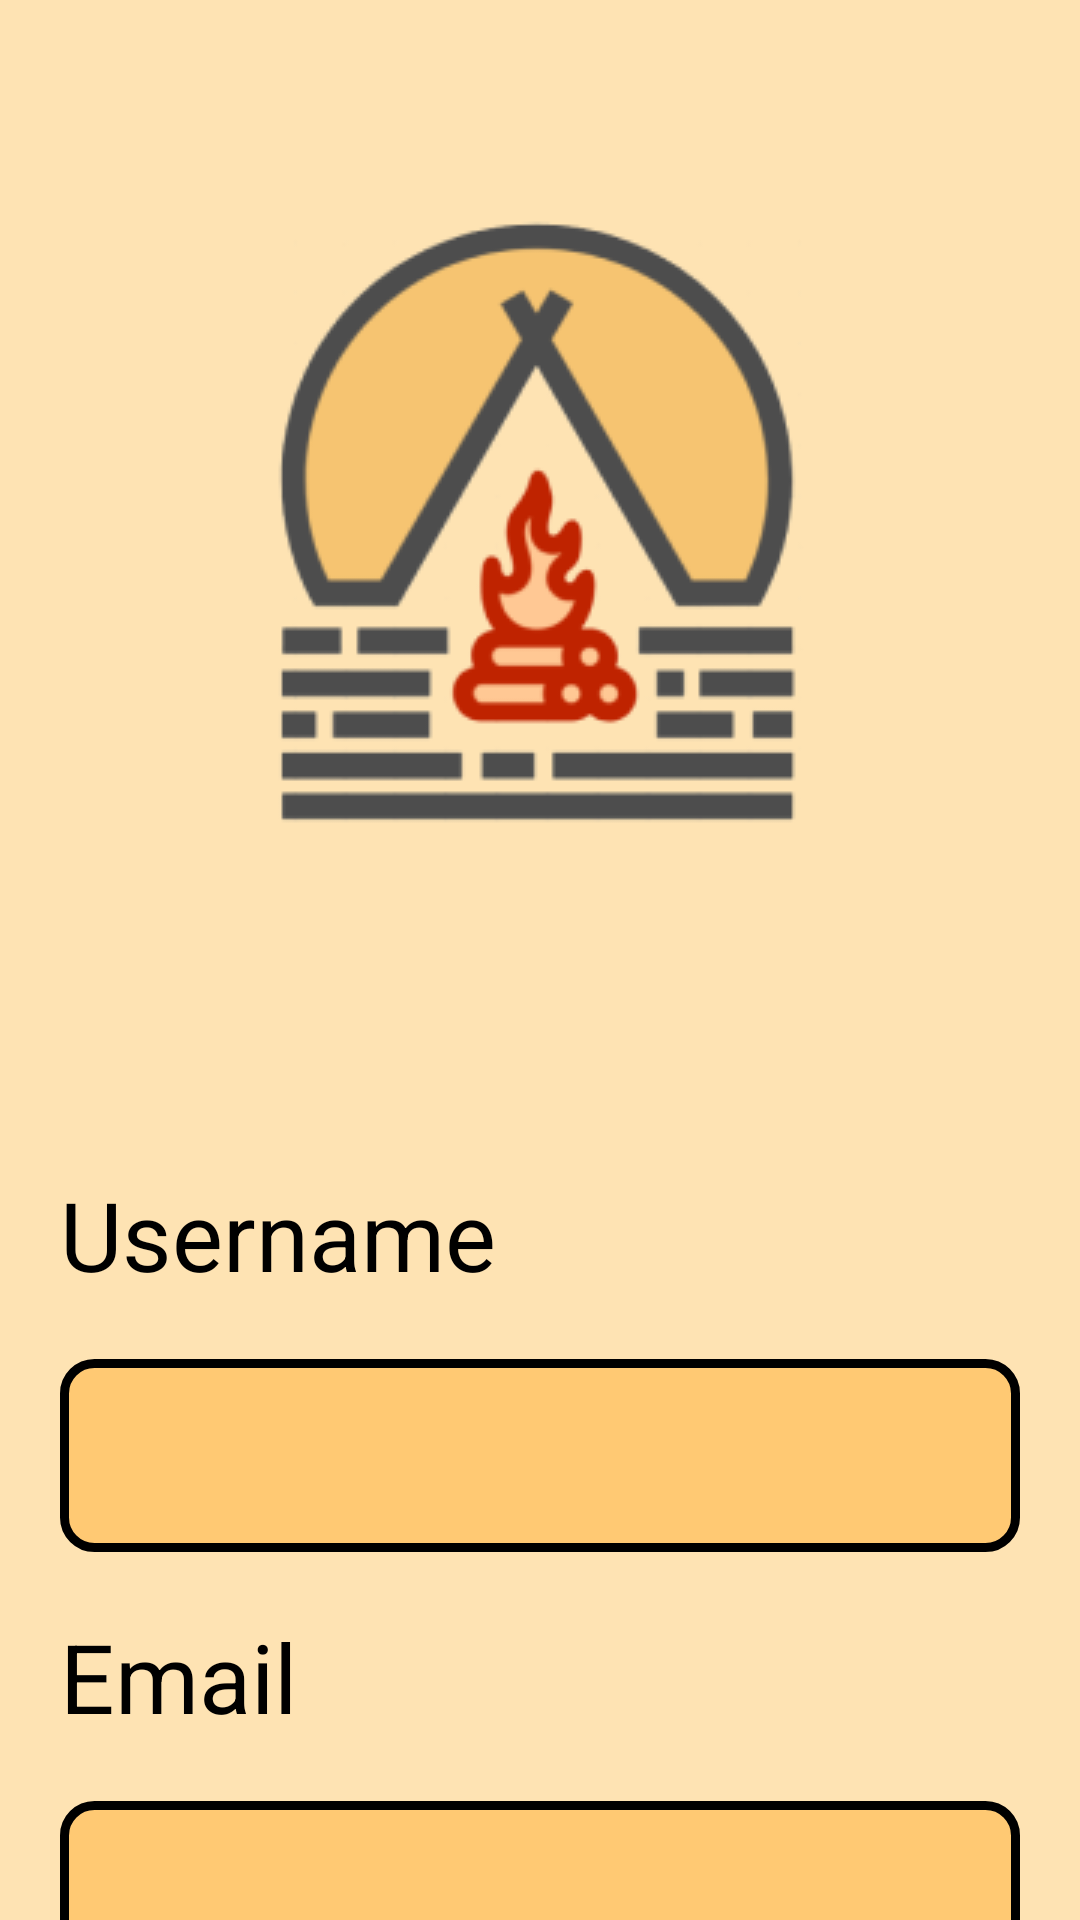

This screen was rendered from an Android layout file. Write that file and the resources it references.
<!-- AndroidManifest.xml: application theme AppTheme -->
<!-- res/layout/activity_register.xml -->
<?xml version="1.0" encoding="utf-8"?>
<androidx.coordinatorlayout.widget.CoordinatorLayout
    xmlns:android="http://schemas.android.com/apk/res/android"
    xmlns:app="http://schemas.android.com/apk/res-auto"
    xmlns:tools="http://schemas.android.com/tools"
    android:layout_width="match_parent"
    android:layout_height="match_parent">

    <com.google.android.material.appbar.AppBarLayout
        android:id="@+id/toolbar_detail"
        android:layout_width="match_parent"
        android:layout_height="wrap_content">

        <com.google.android.material.appbar.CollapsingToolbarLayout
            android:layout_width="match_parent"
            android:layout_height="350dp"
            app:layout_scrollFlags="scroll|exitUntilCollapsed|enterAlwaysCollapsed">

            <ImageView
                android:id="@+id/image_cover"
                android:layout_width="match_parent"
                android:layout_height="match_parent"
                android:adjustViewBounds="true"
                android:keepScreenOn="true"
                android:scaleType="centerInside"
                android:src="@drawable/logo_only"
                android:background="@color/primary"
                app:layout_collapseMode="parallax" />

            <androidx.appcompat.widget.Toolbar
                android:id="@+id/toolbar"
                android:layout_width="match_parent"
                android:layout_height="?attr/actionBarSize"
                app:layout_collapseMode="pin"
                android:layout_margin="10dp"
                app:popupTheme="@style/ThemeOverlay.AppCompat.Light"
                app:titleTextColor="@color/white">

                <Button
                    android:id="@+id/moveToLogin"
                    android:layout_width="60dp"
                    android:layout_height="60dp"
                    android:background="@drawable/baseline_arrow_back_ios_24"
                    android:backgroundTint="@color/black"
                    android:clickable="true"
                    android:onClick="onClick" />

            </androidx.appcompat.widget.Toolbar>
        </com.google.android.material.appbar.CollapsingToolbarLayout>
    </com.google.android.material.appbar.AppBarLayout>

    <androidx.core.widget.NestedScrollView
        android:layout_width="match_parent"
        android:layout_height="match_parent"
        android:background="@color/primary"
        app:layout_behavior="@string/appbar_scrolling_view_behavior">

        <LinearLayout
            android:layout_width="match_parent"
            android:layout_height="wrap_content"
            android:layout_centerVertical="true"
            android:layout_margin="@dimen/activity_horizontal_margin"
            android:orientation="vertical">

            

            <TextView
                android:layout_width="match_parent"
                android:layout_height="wrap_content"
                android:layout_marginTop="@dimen/activity_vertical_margin"
                android:text="Username"
                android:textColor="@color/black"
                android:textSize="@dimen/textSizeBig" />

            <EditText
                android:id="@+id/edt_username_register"
                android:layout_width="match_parent"
                android:layout_height="wrap_content"
                android:layout_marginTop="@dimen/activity_vertical_margin"
                android:background="@drawable/frame_rounded"
                android:inputType="text"
                android:paddingLeft="@dimen/activity_horizontal_margin"
                android:paddingTop="@dimen/activity_vertical_margin"
                android:paddingRight="@dimen/activity_horizontal_margin"
                android:paddingBottom="@dimen/activity_vertical_margin"
                android:textColor="@color/white" />

            <TextView
                android:layout_width="match_parent"
                android:layout_height="wrap_content"
                android:layout_marginTop="@dimen/activity_vertical_margin"
                android:text="Email"
                android:textColor="@color/black"
                android:textSize="@dimen/textSizeBig" />

            <EditText
                android:id="@+id/edt_email_register"
                android:layout_width="match_parent"
                android:layout_height="wrap_content"
                android:layout_marginTop="@dimen/activity_vertical_margin"
                android:background="@drawable/frame_rounded"
                android:inputType="text"
                android:paddingLeft="@dimen/activity_horizontal_margin"
                android:paddingTop="@dimen/activity_vertical_margin"
                android:paddingRight="@dimen/activity_horizontal_margin"
                android:paddingBottom="@dimen/activity_vertical_margin"
                android:textColor="@color/white" />

            <TextView
                android:layout_width="match_parent"
                android:layout_height="wrap_content"
                android:layout_marginTop="@dimen/activity_vertical_margin"
                android:text="Password"
                android:textColor="@color/black"
                android:textSize="@dimen/textSizeBig" />














            <com.google.android.material.textfield.TextInputLayout
                android:id="@+id/edt_password_login_container"
                android:layout_width="match_parent"
                android:layout_height="wrap_content"
                android:layout_marginTop="@dimen/activity_vertical_margin"
                android:background="@drawable/frame_rounded"
                android:inputType="text"
                android:paddingLeft="@dimen/activity_horizontal_margin"
                android:paddingTop="@dimen/activity_vertical_margin"
                android:paddingRight="@dimen/activity_horizontal_margin"
                android:paddingBottom="@dimen/activity_vertical_margin"
                app:endIconMode="password_toggle">

                <com.google.android.material.textfield.TextInputEditText
                    android:id="@+id/edt_password_register"
                    android:layout_width="match_parent"
                    android:layout_height="wrap_content"
                    app:textInputLayoutFocusedRectEnabled="false"
                    android:hint="@string/enter_password"
                    android:inputType="textPassword" />
            </com.google.android.material.textfield.TextInputLayout>
            <RelativeLayout
                android:layout_width="match_parent"
                android:layout_height="wrap_content">

                <Button
                    android:id="@+id/btn_register"
                    android:layout_width="110dp"
                    android:layout_height="50dp"
                    android:layout_alignParentRight="true"
                    android:layout_marginTop="@dimen/activity_vertical_margin"
                    android:background="@drawable/frame_rounded"
                    android:gravity="center"
                    android:text="Register"
                    android:textColor="@color/black"
                    android:textSize="@dimen/textSizeSmall" />
            </RelativeLayout>

        </LinearLayout>
    </androidx.core.widget.NestedScrollView>
</androidx.coordinatorlayout.widget.CoordinatorLayout>
<!-- resources referenced by this layout -->
<resources>
  <color name="black">#FF000000</color>
  <color name="primary">#FEE3B3</color>
  <color name="white">#FFFFFFFF</color>
  <dimen name="activity_horizontal_margin">20dp</dimen>
  <dimen name="activity_vertical_margin">20dp</dimen>
  <dimen name="textSizeBig">32sp</dimen>
  <dimen name="textSizeSmall">16sp</dimen>
  <!-- drawable frame_rounded (drawable) -->
  <?xml version="1.0" encoding="UTF-8"?>
  <shape xmlns:android="http://schemas.android.com/apk/res/android">
      <solid android:color="@color/yellow"/>
      <stroke android:width="3dp" android:color="@color/black" />
      <corners android:radius="10dp"/>
      <padding android:left="10dp" android:top="10dp" android:right="10dp" android:bottom="10dp" />
  </shape>
  <!-- drawable logo_only: png bitmap (drawable, 18375 bytes) -->
  <string name="enter_password" />
  <style name="AppTheme" parent="Theme.AppCompat.Light.NoActionBar">
          
          <item name="colorPrimary">#FEE3B3</item>
          <item name="colorPrimaryDark">#FFC973</item>
          <item name="colorAccent">#2FA0DF</item>
      </style>
  <color name="yellow">#FFC973</color>
</resources>
